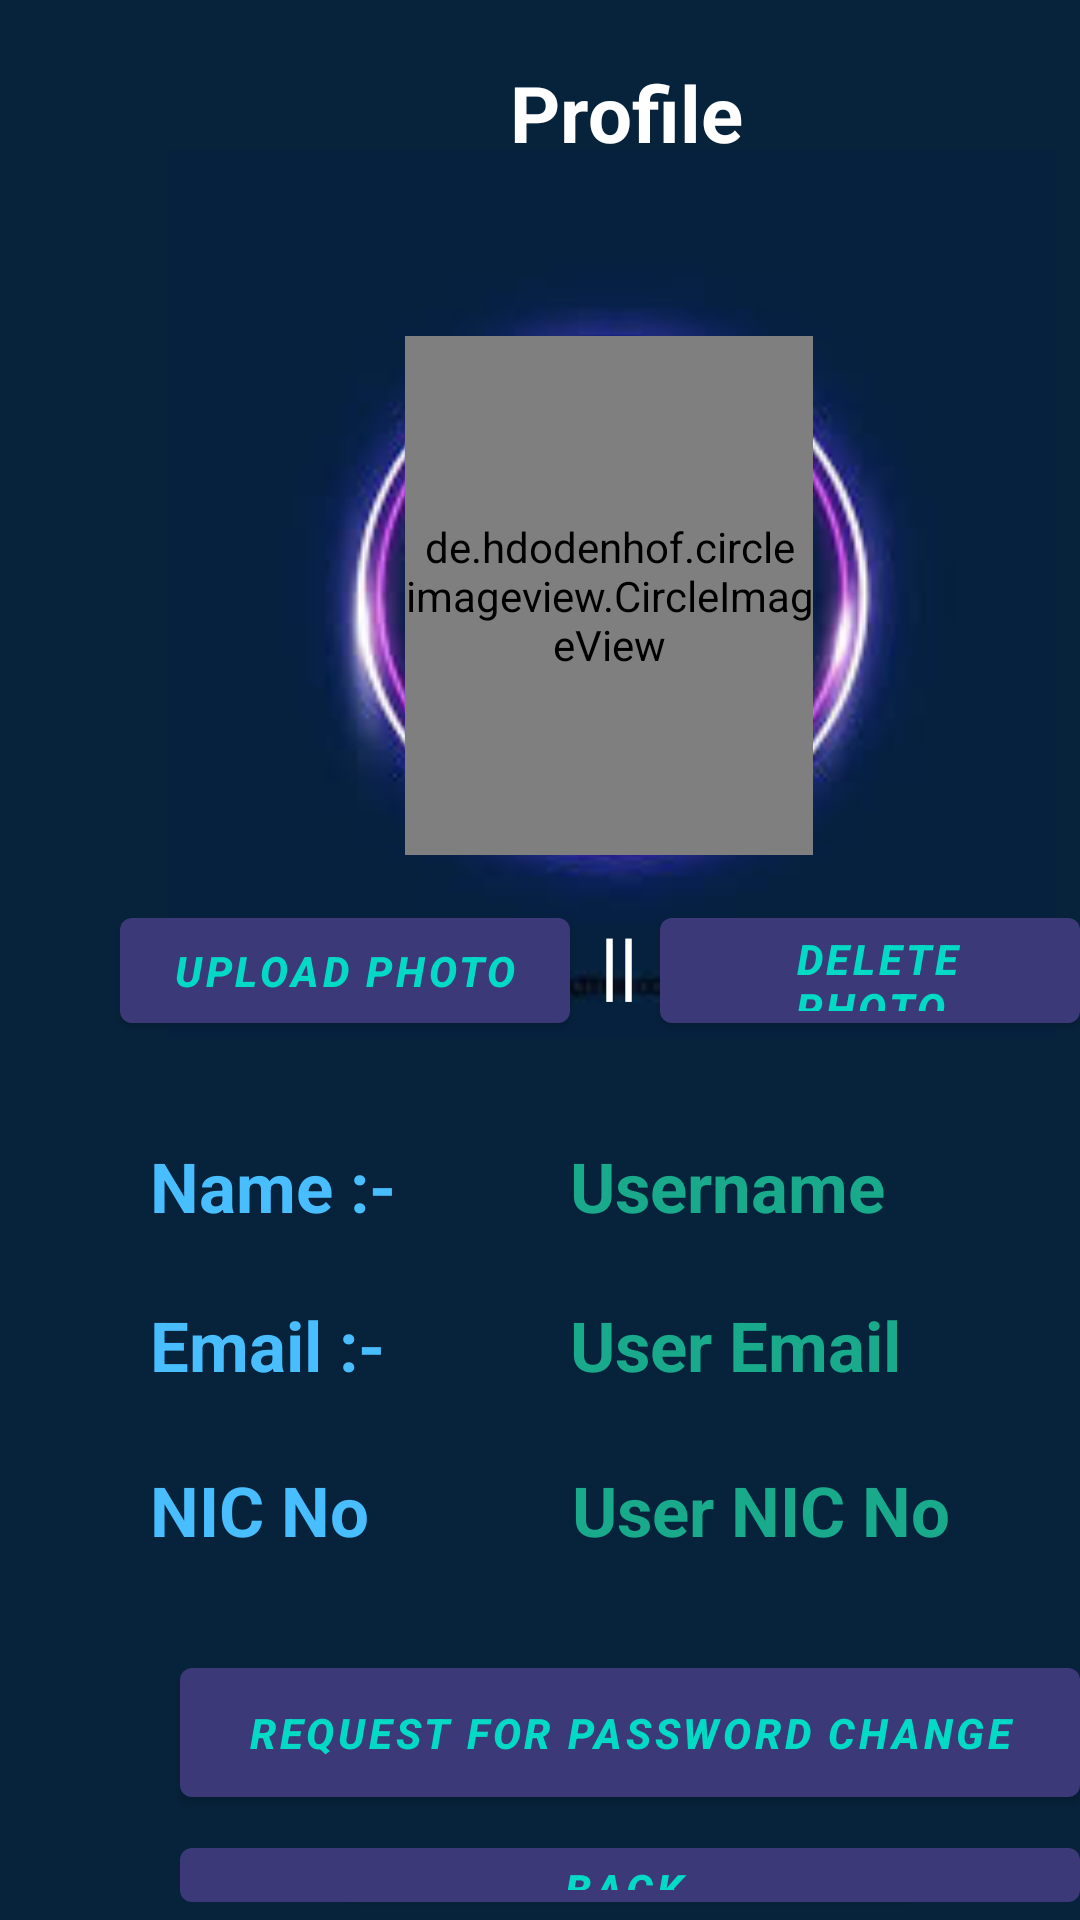

Write the Android layout XML for this screen, with the resource values it uses.
<!-- AndroidManifest.xml: application theme Theme.PickAndDropSP -->
<!-- res/layout/activity_profile.xml -->
<?xml version="1.0" encoding="utf-8"?>
<RelativeLayout xmlns:android="http://schemas.android.com/apk/res/android"
    xmlns:app="http://schemas.android.com/apk/res-auto"
    xmlns:tools="http://schemas.android.com/tools"
    android:layout_width="match_parent"
    android:layout_height="match_parent"
    android:background="#07233C"
    tools:context=".profile">

    <TextView
        android:layout_width="wrap_content"
        android:layout_height="wrap_content"
        android:text="Profile"
        android:textSize="26sp"
        android:textStyle="bold"
        android:layout_marginLeft="170sp"
        android:textColor="@color/white"
        android:layout_marginTop="20sp"/>


    <ImageView
        android:layout_width="298dp"
        android:layout_height="296dp"
        android:layout_marginLeft="55sp"
        android:layout_marginTop="50sp"
        android:src="@drawable/backprof" />

    <de.hdodenhof.circleimageview.CircleImageView
        android:id="@+id/profilepic"
        android:layout_width="136dp"
        android:layout_height="173dp"
        android:layout_marginLeft="135sp"
        android:layout_marginTop="112sp"
        android:src="@drawable/man" />

    <Button
        android:id="@+id/uploadpic"
        android:layout_width="150sp"
        android:layout_height="47sp"
        android:layout_marginTop="300sp"
        android:layout_marginLeft="40sp"
        android:text="Upload photo"
        android:textStyle="bold|italic"
        android:textColor="@color/teal_200">
    </Button>

    <TextView
        android:layout_width="wrap_content"
        android:layout_height="wrap_content"
        android:textColor="@color/white"
        android:text="||"
        android:layout_marginTop="304sp"
        android:textStyle="bold"
        android:textSize="25sp"
        android:layout_marginLeft="200sp"/>

    <Button
        android:id="@+id/deletepic"
        android:layout_width="150sp"
        android:layout_height="47sp"
        android:layout_marginTop="300sp"
        android:layout_marginLeft="220sp"
        android:text=" Delete Photo"
        android:textStyle="bold|italic"
        android:textColor="@color/teal_200">
    </Button>



    <TextView
        android:layout_width="wrap_content"
        android:layout_height="wrap_content"
        android:layout_marginLeft="50sp"
        android:layout_marginTop="380sp"
        android:text="Name :- "
        android:textStyle="bold"
        android:textSize="23sp"
        android:textColor="@color/followingBg"/>


    <TextView
        android:id="@+id/username"
        android:layout_width="wrap_content"
        android:layout_height="wrap_content"
        android:layout_marginLeft="190sp"
        android:layout_marginTop="380sp"
        android:text="Username "
        android:textStyle="bold"
        android:textSize="23sp"
        android:textColor="@color/gradStart"/>



    <TextView
        android:layout_width="wrap_content"
        android:layout_height="wrap_content"
        android:layout_marginLeft="50sp"
        android:layout_marginTop="433sp"
        android:text="Email :- "
        android:textStyle="bold"
        android:textSize="23sp"
        android:textColor="@color/followingBg"/>

    <TextView
        android:id="@+id/uemail"
        android:layout_width="wrap_content"
        android:layout_height="wrap_content"
        android:layout_marginLeft="190sp"
        android:layout_marginTop="433sp"
        android:text="User Email"
        android:textStyle="bold"
        android:textSize="23sp"
        android:textColor="@color/gradStart"/>







    <TextView
        android:layout_width="wrap_content"
        android:layout_height="wrap_content"
        android:layout_marginLeft="50sp"
        android:layout_marginTop="488sp"
        android:text="NIC No "
        android:textStyle="bold"
        android:textSize="23sp"
        android:textColor="@color/followingBg"/>
    <TextView
        android:id="@+id/nic"
        android:layout_width="wrap_content"
        android:layout_height="wrap_content"
        android:layout_marginLeft="185sp"
        android:layout_marginTop="488sp"
        android:text=" User NIC No "
        android:textStyle="bold"
        android:textSize="23sp"
        android:textColor="@color/gradStart"/>

    <Button
        android:id="@+id/reqpasschange"
        android:layout_width="300sp"
        android:layout_height="55sp"
        android:layout_marginTop="550sp"
        android:layout_marginLeft="60sp"
        android:text="Request for password Change"
        android:textStyle="bold|italic"
        android:textColor="@color/teal_200">
    </Button>

    <Button
        android:id="@+id/back"
        android:layout_width="300sp"
        android:layout_height="55sp"
        android:layout_marginTop="610sp"
        android:layout_marginLeft="60sp"
        android:text="back "
        android:textStyle="bold|italic"
        android:onClick="todash"
        android:textColor="@color/teal_200">
    </Button>


</RelativeLayout>
<!-- resources referenced by this layout -->
<resources>
  <color name="followingBg">#49BEFF</color>
  <color name="gradStart">#19AA8B</color>
  <color name="teal_200">#FF03DAC5</color>
  <color name="white">#FFFFFF</color>
  <!-- drawable backprof: jpg bitmap (drawable, 4733 bytes) -->
  <style name="Theme.PickAndDropSP" parent="Theme.MaterialComponents.DayNight.NoActionBar">
          
          <item name="colorPrimary">@color/purple_500</item>
          <item name="colorPrimaryVariant">@color/purple_700</item>
          <item name="colorOnPrimary">@color/white</item>
          
          <item name="colorSecondary">@color/teal_200</item>
          <item name="colorSecondaryVariant">@color/teal_700</item>
          <item name="colorOnSecondary">@color/black</item>
          
          <item name="android:statusBarColor" tools:targetApi="l">?attr/colorPrimaryVariant</item>
          
      </style>
  <color name="purple_500">#3C3978</color>
  <color name="purple_700">#FF3700B3</color>
  <color name="teal_700">#FF018786</color>
  <color name="black">#FF000000</color>
</resources>
